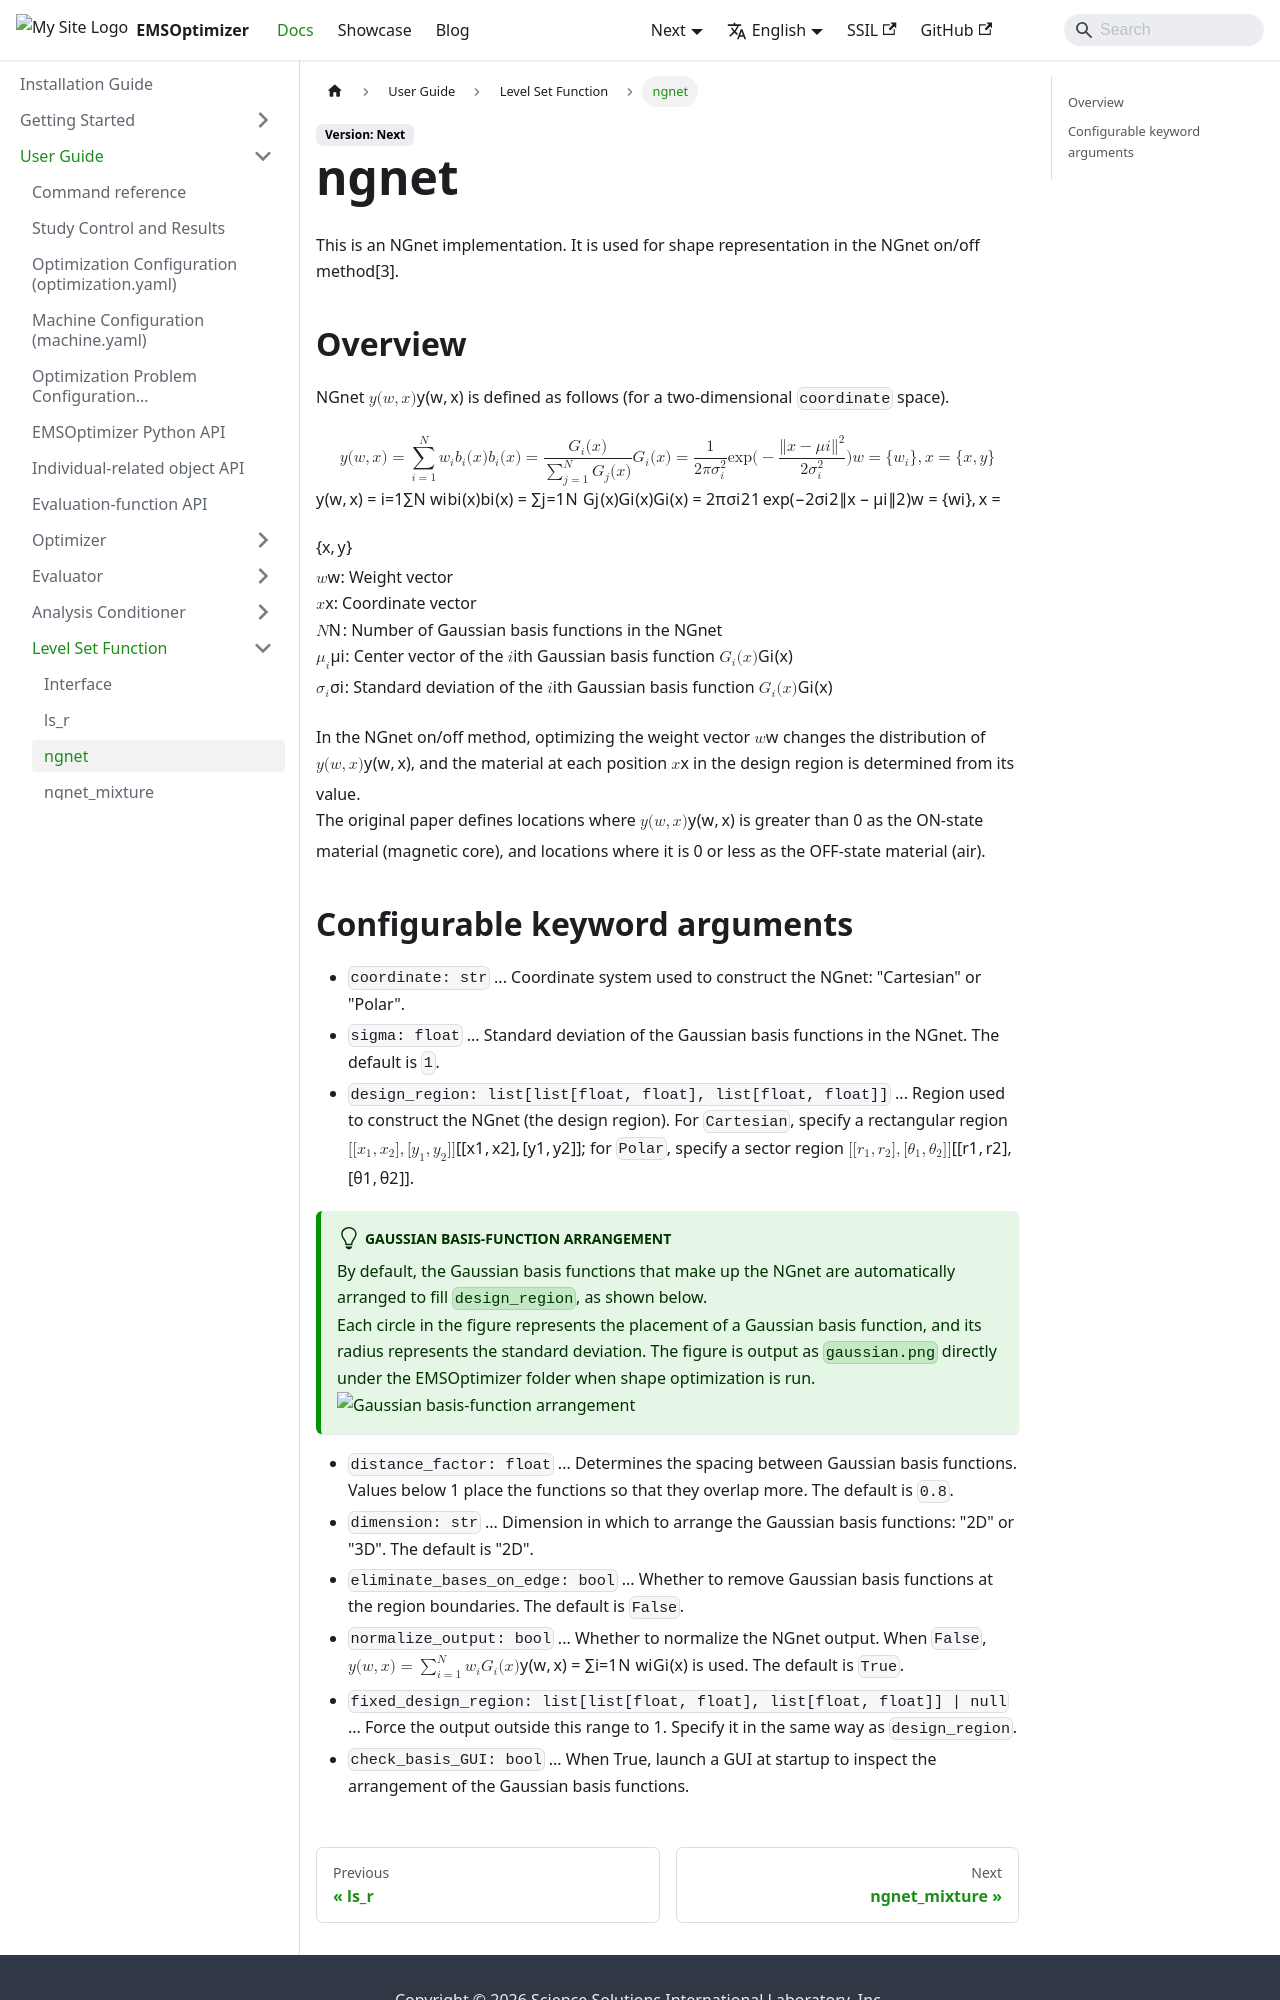

repository: EMSolution-SSIL/EMSOptimizerDoc · page: en/docs/docs/guides/LevelSetFunction/ngnet/index.html · generator: docusaurus

---
sidebar_position: 3
---

# ngnet
NGnet実装です。NGnet on/off法\[3\]において形状表現に用いられます。

## 概要
NGnet $y(\boldsymbol{w}, \boldsymbol{x})$は以下の通り定義されます（2次元座標空間の場合）。
```math
y(\boldsymbol{w}, \boldsymbol{x}) = \sum_{i=1}^{N} w_i b_i(\boldsymbol{x}) \\
b_i(\boldsymbol{x}) = \frac{G_i(\boldsymbol{x})}{\sum_{j=1}^N G_j(\boldsymbol{x})} \\
G_i(\boldsymbol{x}) = \frac{1}{2\pi \sigma_i^2}\exp(-\frac{\|\boldsymbol{x}-\boldsymbol{\mu_i}\|^2}{2\sigma_i^2}) \\
\boldsymbol{w} = \{w_i\}, \boldsymbol{x} = \{x, y\}
```
$\boldsymbol{w}$: 重みベクトル  
$\boldsymbol{x}$: 座標ベクトル  
$N$: NGnetを構成するガウス基底関数の数  
$\mu_i$: $i$番目ガウス基底関数$G_i(\boldsymbol{x})$の中心ベクトル  
$\sigma_i$: $i$番目ガウス基底関数$G_i(\boldsymbol{x})$の標準偏差

NGnet on/off法では、重みベクトル$\boldsymbol{w}$を最適化することで$y(\boldsymbol{w}, \boldsymbol{x})$の分布を変化させ、その値に従って設計領域の各位置$\boldsymbol{x}$における材料種を決定します。  
原著論文では$y(\boldsymbol{w}, \boldsymbol{x})$が0より大きい箇所をON材料（磁性体コア）、0以下の箇所をOFF材料（空気）と定義しています。
